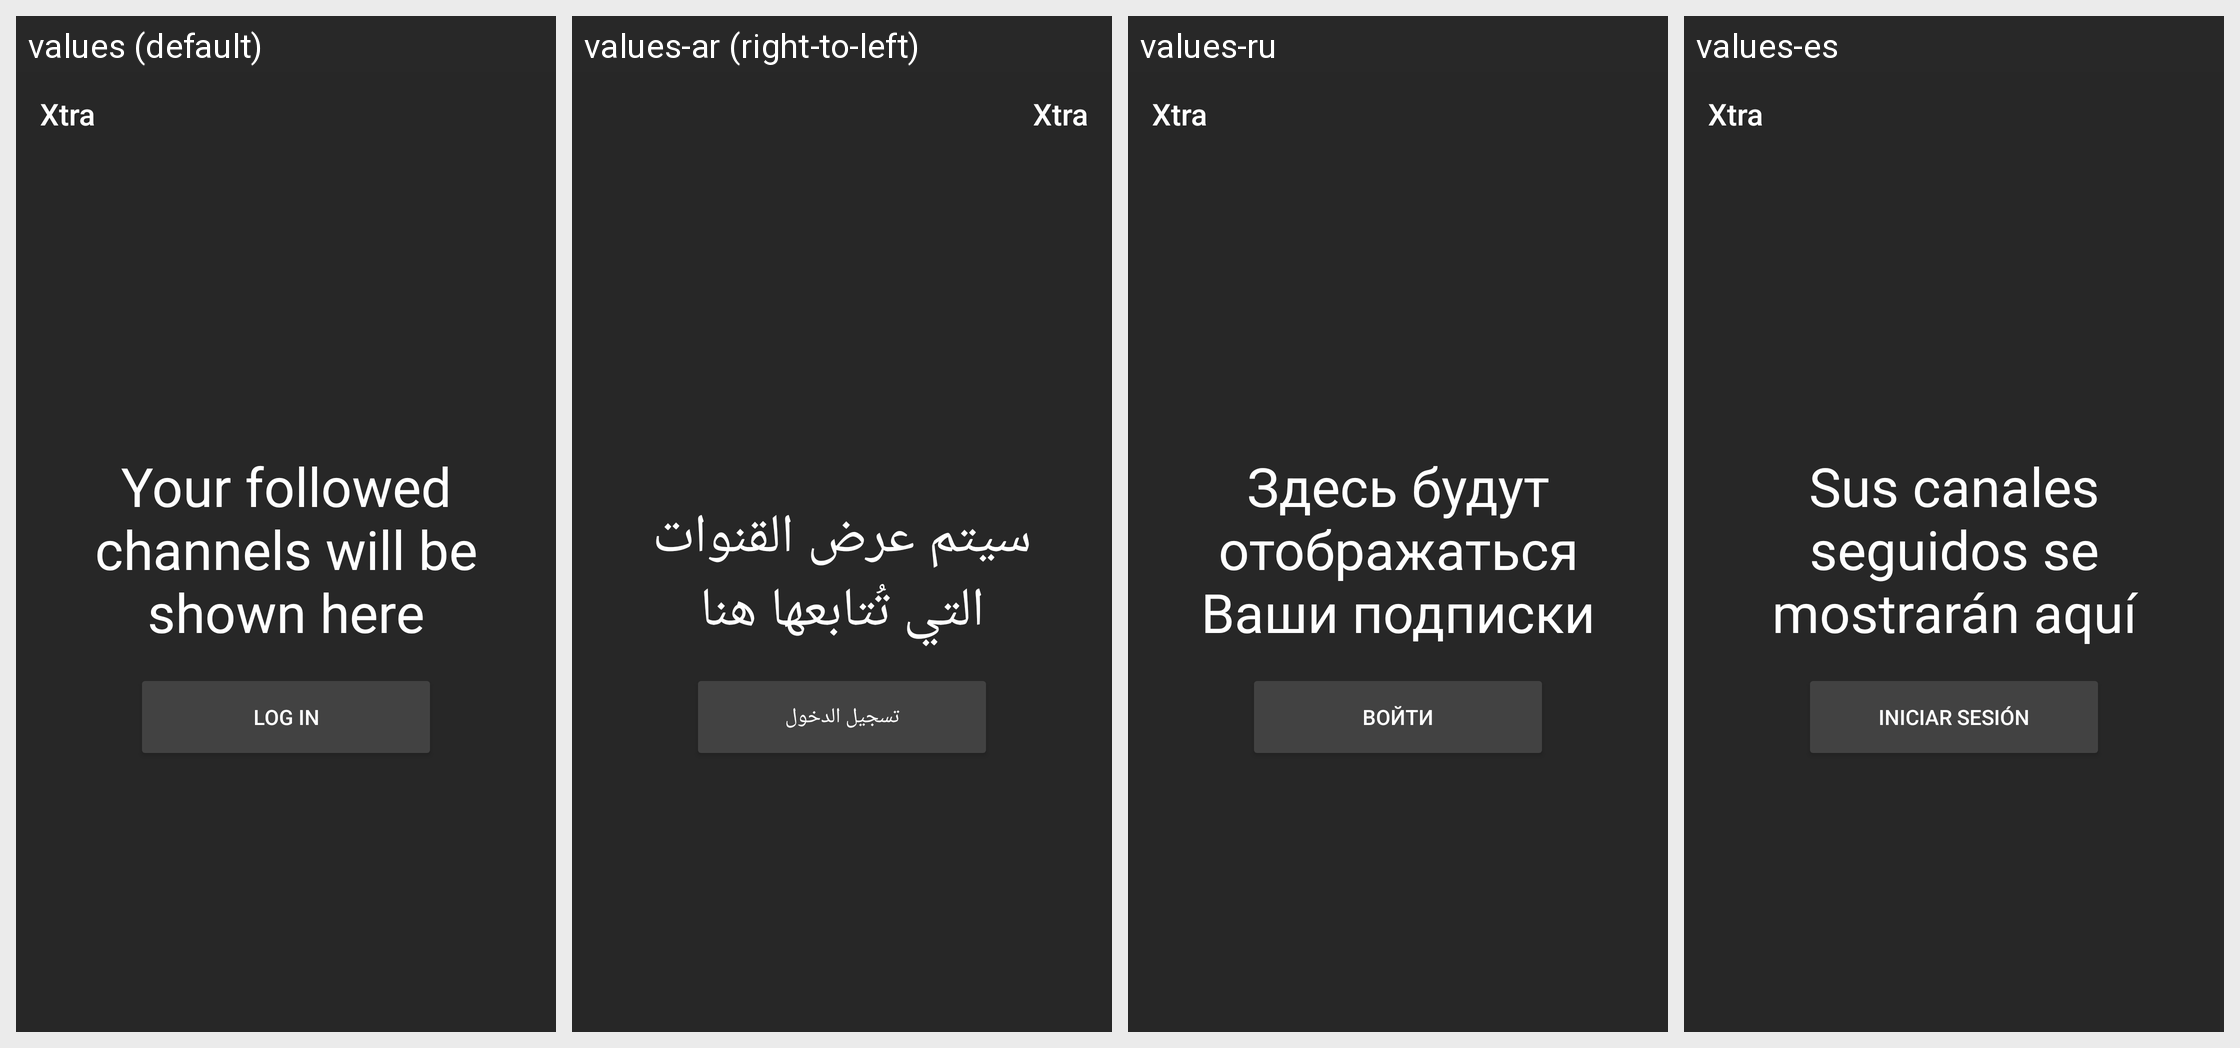

Locale-by-locale string values for the Android screen shown in this grid:
Android screen res/layout/view_follow_not_logged.xml rendered under 4 locales, left to right: values (default), values-ar (right-to-left), values-ru, values-es. Device: Nexus 5 (rendered at 1080×1920; each locale shown at half size, 540×960, under a caption strip naming it); theme DarkTheme.
Other locales in the repository, not shown: values-pt-rBR.
Strings drawn on this screen, with the default value and each locale's value (text and hints the layout hard-codes, and strings that could not be matched under every locale, appear in the picture but are not listed):

app_name
  values: Xtra
  values-ar: Xtra  [not translated; the default value is used]
  values-ru: Xtra  [not translated; the default value is used]
  values-es: Xtra

follow_tab_login_prompt
  values: Your followed channels will be shown here
  values-ar: سيتم عرض القنوات التي تُتابعها هنا
  values-ru: Здесь будут отображаться Ваши подписки
  values-es: Sus canales seguidos se mostrarán aquí

log_in
  values: Log in
  values-ar: تسجيل الدخول
  values-ru: Войти
  values-es: Iniciar sesión
